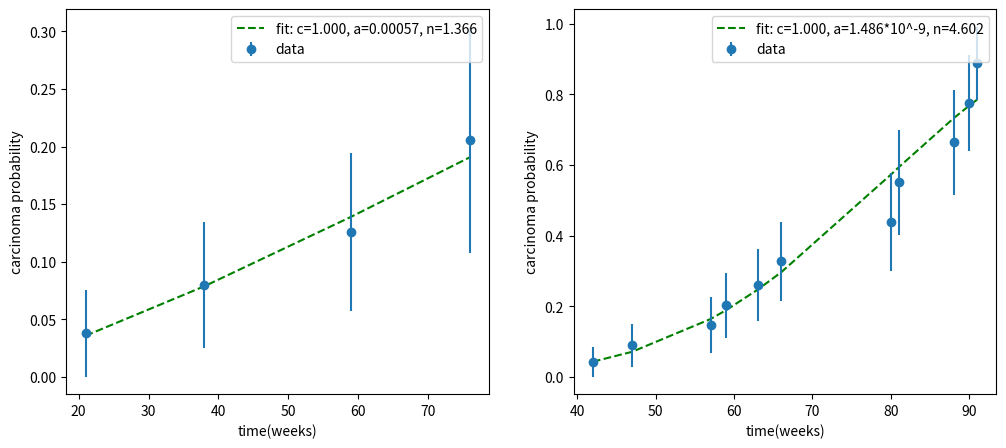

Write the Python code that produced this figure.
import math

from scipy.optimize import curve_fit
import matplotlib.pyplot as plt
import numpy as np

# """

def func(x, c, a, n):
    return c * (1 - np.exp(-a * np.power(x, n)))


xx1 = [21, 38, 59, 76]
xx12 = [x/10 for x in xx1]
sd1 = [0.0377, 0.0545, 0.0685, 0.098]
data = [0.038, 0.08, 0.126, 0.206]

fig, ax = plt.subplots(1, 2, figsize=(12, 5))

popt, pcov = curve_fit(func, xx12, data, sigma=sd1, bounds=([0, 0, 0], [1, 5., 6.]))
perr = np.sqrt(np.diag(pcov))  # standard deviation error - nie zawsze prawdziwe
print(popt)
print(perr)
print(popt[1]/np.power(10, popt[2]))
a = math.sqrt((perr[1] * perr[1] + math.pow(math.log(10) * perr[2], 2))/ math.pow(10, 2 * popt[2]))
print("a ", popt[1]/np.power(10, popt[2]), " u(a) ", a)

residuals = data - func(xx12, *popt)
ss_res = np.sum(residuals**2)
ss_tot = np.sum((data-np.mean(data))**2)
r_squared = 1 - (ss_res / ss_tot)
print("r^2", r_squared)
print(type(popt))
ax[0].plot(xx1, [func(x, popt[0], popt[1], popt[2]) for x in xx12], 'g--', label='fit: c=%.3f, a=%.5f, n=%.3f' % (popt[0], popt[1]/np.power(10,popt[2]), popt[2]))
ax[0].errorbar(xx1, data, yerr=sd1, fmt='o', label="data")
ax[0].legend()
ax[0].set_xlabel("time(weeks)")
ax[0].set_ylabel("carcinoma probability")


xx2 = [42, 47, 57, 59, 63, 66, 80, 81, 88, 90, 91]
xx22 = [x/100 for x in xx2]
data2 = [0.043, 0.089, 0.146, 0.203, 0.26, 0.327, 0.439, 0.551, 0.664, 0.776, 0.888]
sd2 = [0.0425, 0.0601, 0.0788, 0.0919, 0.1014, 0.1123, 0.1387, 0.1496, 0.1484, 0.1348,0.1041]

popt2, pcov2 = curve_fit(func, xx22, data2, sigma=sd2, bounds=([0, 1, 1], [1., 5., 6.]))
perr2 = np.sqrt(np.diag(pcov2))  # standard deviation error - nie zawsze prawdziwe

print(popt2)
print(perr2)
print(1000000000*popt2[1]/np.power(100, popt2[2]))
a = math.sqrt((perr2[1] * perr2[1] + math.pow(math.log(100) * perr2[2], 2))/ math.pow(10, 2 * popt2[2]))

print("a ", popt2[1]/np.power(100, popt2[2]), " u(a) ", a)

residuals = data2 - func(xx22, *popt2)
ss_res = np.sum(residuals**2)
ss_tot = np.sum((data2-np.mean(data2))**2)
r_squared = 1 - (ss_res / ss_tot)
print("r^2", r_squared)

ax[1].plot(xx2, [func(x, popt2[0], popt2[1], popt2[2]) for x in xx22], 'g--', label='fit: c=%.3f, a=%.3f*10^-9, n=%.3f' % (popt2[0], 1000000000*popt2[1]/np.power(100, popt2[2]), popt2[2]))
ax[1].errorbar(xx2, data2, yerr=sd2, fmt='o', label="data")
ax[1].legend()
ax[1].set_xlabel("time(weeks)")
ax[1].set_ylabel("carcinoma probability")
plt.show()

# """

"""

def Pa(x, a, b):
    return a * x * np.exp(-b * x)


def RR(x, a, b):
    return np.exp(- a * x * np.exp(-b * x))


dose = [3, 6, 12, 24, 60, 30000]
data3 = [1.02, 0.66, 1.61, 1.57, 4.86, 5.59]

popt3, pcov3 = curve_fit(RR, dose, data3)
perr3 = np.sqrt(np.diag(pcov3))  # standard deviation error - nie zawsze prawdziwe

print(popt3)
print(perr3)

residuals = data3 - RR(dose, *popt3)
ss_res = np.sum(residuals**2)
ss_tot = np.sum((dose-np.mean(dose))**2)
r_squared = 1 - (ss_res / ss_tot)
print(r_squared)

plt.plot(dose, [RR(x, popt3[0], popt3[1]) for x in dose], 'g--', label='fit: a=%.3f, b=%.3f' % tuple(popt3))
plt.scatter(dose, data3, label="data")
plt.legend()
plt.show()
"""
